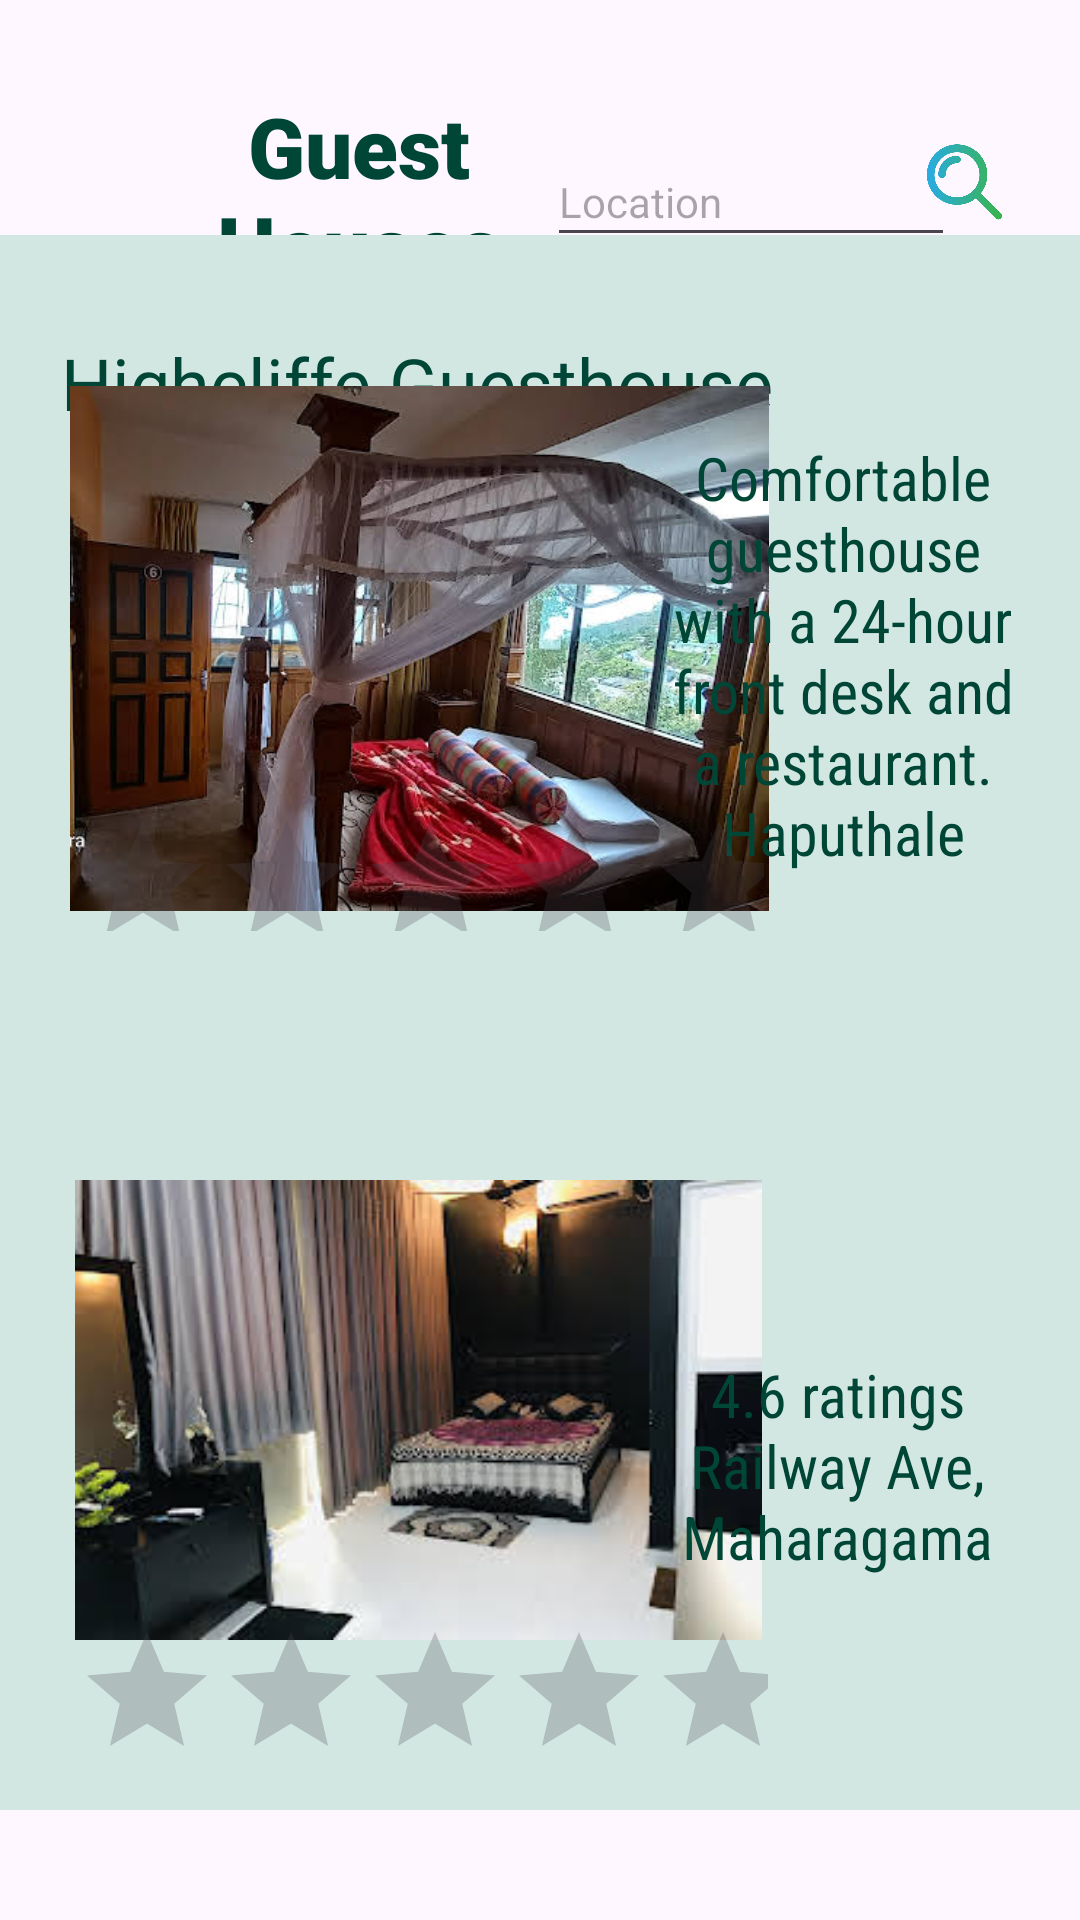

The Android layout XML behind this screen, and the referenced resources:
<!-- AndroidManifest.xml: application theme Theme.MySoloTravelerSLMobileApplication -->
<!-- res/layout/activity_guest_houses.xml -->
<?xml version="1.0" encoding="utf-8"?>
<androidx.constraintlayout.widget.ConstraintLayout xmlns:android="http://schemas.android.com/apk/res/android"
    xmlns:app="http://schemas.android.com/apk/res-auto"
    xmlns:tools="http://schemas.android.com/tools"
    android:layout_width="match_parent"
    android:layout_height="match_parent"
    tools:context=".Guest_HousesActivity">

    <TextView
        android:id="@+id/textView1"
        android:layout_width="157dp"
        android:layout_height="64dp"
        android:fontFamily="sans-serif-black"
        android:text="Guest Houses"
        android:textAlignment="center"
        android:textColor="#004637"
        android:textSize="28sp"
        app:layout_constraintBottom_toBottomOf="parent"
        app:layout_constraintEnd_toEndOf="parent"
        app:layout_constraintHorizontal_bias="0.204"
        app:layout_constraintStart_toStartOf="parent"
        app:layout_constraintTop_toTopOf="parent"
        app:layout_constraintVertical_bias="0.052" />

    <TextView
        android:id="@+id/textView2"
        android:layout_width="365dp"
        android:layout_height="293dp"
        android:background="@drawable/inputs_bg_rectangle"
        android:backgroundTint="#D3E7E2"
        app:layout_constraintBottom_toBottomOf="parent"
        app:layout_constraintEnd_toEndOf="parent"
        app:layout_constraintStart_toStartOf="parent"
        app:layout_constraintTop_toTopOf="parent"
        app:layout_constraintVertical_bias="0.226" />

    <TextView
        android:id="@+id/textView3"
        android:layout_width="wrap_content"
        android:layout_height="wrap_content"
        android:fontFamily="@font/alegreya"
        android:text="Highcliffe Guesthouse"
        android:textAlignment="center"
        android:textColor="#004637"
        android:textSize="24sp"
        app:layout_constraintBottom_toBottomOf="parent"
        app:layout_constraintEnd_toEndOf="parent"
        app:layout_constraintHorizontal_bias="0.167"
        app:layout_constraintStart_toStartOf="parent"
        app:layout_constraintTop_toTopOf="parent"
        app:layout_constraintVertical_bias="0.183" />

    <ImageView
        android:id="@+id/imageView1"
        android:layout_width="233dp"
        android:layout_height="185dp"
        app:layout_constraintBottom_toBottomOf="parent"
        app:layout_constraintEnd_toEndOf="parent"
        app:layout_constraintHorizontal_bias="0.185"
        app:layout_constraintStart_toStartOf="parent"
        app:layout_constraintTop_toTopOf="parent"
        app:layout_constraintVertical_bias="0.272"
        app:srcCompat="@drawable/highcliffe_guesthouse" />

    <TextView
        android:id="@+id/textView4"
        android:layout_width="130dp"
        android:layout_height="150dp"
        android:fontFamily="sans-serif-condensed"
        android:text="Comfortable guesthouse with a 24-hour front desk and a restaurant. Haputhale"
        android:textAlignment="center"
        android:textColor="#004637"
        android:textSize="20sp"
        app:layout_constraintBottom_toBottomOf="parent"
        app:layout_constraintEnd_toEndOf="parent"
        app:layout_constraintHorizontal_bias="0.939"
        app:layout_constraintStart_toStartOf="parent"
        app:layout_constraintTop_toTopOf="parent"
        app:layout_constraintVertical_bias="0.297" />

    <ImageView
        android:id="@+id/imageView2"
        android:layout_width="37dp"
        android:layout_height="30dp"
        app:layout_constraintBottom_toBottomOf="parent"
        app:layout_constraintEnd_toEndOf="parent"
        app:layout_constraintHorizontal_bias="0.938"
        app:layout_constraintStart_toStartOf="parent"
        app:layout_constraintTop_toTopOf="parent"
        app:layout_constraintVertical_bias="0.075"
        app:srcCompat="@drawable/search" />


    <RatingBar
        android:id="@+id/ratingBar1"
        android:layout_width="231dp"
        android:layout_height="51dp"
        app:layout_constraintBottom_toBottomOf="parent"
        app:layout_constraintEnd_toEndOf="parent"
        app:layout_constraintHorizontal_bias="0.183"
        app:layout_constraintStart_toStartOf="parent"
        app:layout_constraintTop_toTopOf="parent"
        app:layout_constraintVertical_bias="0.458" />

    <EditText
        android:id="@+id/editTextText"
        android:layout_width="136dp"
        android:layout_height="40dp"
        android:ems="10"
        android:hint="Location"
        android:inputType="text"
        android:textSize="14sp"
        app:layout_constraintBottom_toBottomOf="parent"
        app:layout_constraintEnd_toEndOf="parent"
        app:layout_constraintHorizontal_bias="0.814"
        app:layout_constraintStart_toStartOf="parent"
        app:layout_constraintTop_toTopOf="parent"
        app:layout_constraintVertical_bias="0.076" />

    <TextView
        android:id="@+id/textView5"
        android:layout_width="365dp"
        android:layout_height="293dp"
        android:background="@drawable/inputs_bg_rectangle"
        android:backgroundTint="#D3E7E2"
        app:layout_constraintBottom_toBottomOf="parent"
        app:layout_constraintEnd_toEndOf="parent"
        app:layout_constraintStart_toStartOf="parent"
        app:layout_constraintTop_toTopOf="parent"
        app:layout_constraintVertical_bias="0.894" />


    <TextView
        android:id="@+id/textView6"
        android:layout_width="wrap_content"
        android:layout_height="wrap_content"
        android:fontFamily="@font/alegreya"
        android:text="Salvage Rest House"
        android:textAlignment="center"
        android:textColor="#004637"
        android:textSize="24sp"
        app:layout_constraintBottom_toBottomOf="parent"
        app:layout_constraintEnd_toEndOf="parent"
        app:layout_constraintHorizontal_bias="0.214"
        app:layout_constraintStart_toStartOf="parent"
        app:layout_constraintTop_toTopOf="parent"
        app:layout_constraintVertical_bias="0.636" />

    <ImageView
        android:id="@+id/imageView3"
        android:layout_width="229dp"
        android:layout_height="174dp"
        app:layout_constraintBottom_toBottomOf="parent"
        app:layout_constraintEnd_toEndOf="parent"
        app:layout_constraintHorizontal_bias="0.192"
        app:layout_constraintStart_toStartOf="parent"
        app:layout_constraintTop_toTopOf="parent"
        app:layout_constraintVertical_bias="0.822"
        app:srcCompat="@drawable/salvage_rest" />

    <TextView
        android:id="@+id/textView7"
        android:layout_width="124dp"
        android:layout_height="80dp"
        android:fontFamily="sans-serif-condensed"
        android:text="4.6 ratings Railway Ave, Maharagama"
        android:textAlignment="center"
        android:textColor="#004637"
        android:textSize="20sp"
        app:layout_constraintBottom_toBottomOf="parent"
        app:layout_constraintEnd_toEndOf="parent"
        app:layout_constraintHorizontal_bias="0.919"
        app:layout_constraintStart_toStartOf="parent"
        app:layout_constraintTop_toTopOf="parent"
        app:layout_constraintVertical_bias="0.806" />

    <RatingBar
        android:id="@+id/ratingBar2"
        android:layout_width="231dp"
        android:layout_height="51dp"
        app:layout_constraintBottom_toBottomOf="parent"
        app:layout_constraintEnd_toEndOf="parent"
        app:layout_constraintHorizontal_bias="0.194"
        app:layout_constraintStart_toStartOf="parent"
        app:layout_constraintTop_toTopOf="parent"
        app:layout_constraintVertical_bias="0.917" />

</androidx.constraintlayout.widget.ConstraintLayout>
<!-- resources referenced by this layout -->
<resources>
  <!-- drawable highcliffe_guesthouse: jpg bitmap (drawable, 33889 bytes) -->
  <!-- drawable inputs_bg_rectangle (drawable) -->
  <?xml version="1.0" encoding="utf-8"?>
  <shape xmlns:android="http://schemas.android.com/apk/res/android">
  
      <stroke android:color="#D3E7E2" android:width="5dp"/>
  </shape>
  <!-- drawable salvage_rest: jpg bitmap (drawable, 10572 bytes) -->
  <!-- drawable search: png bitmap (drawable, 21982 bytes) -->
  <style name="Theme.MySoloTravelerSLMobileApplication" parent="Base.Theme.MySoloTravelerSLMobileApplication" />
  <style name="Base.Theme.MySoloTravelerSLMobileApplication" parent="Theme.Material3.DayNight.NoActionBar">
          
          
      </style>
</resources>
